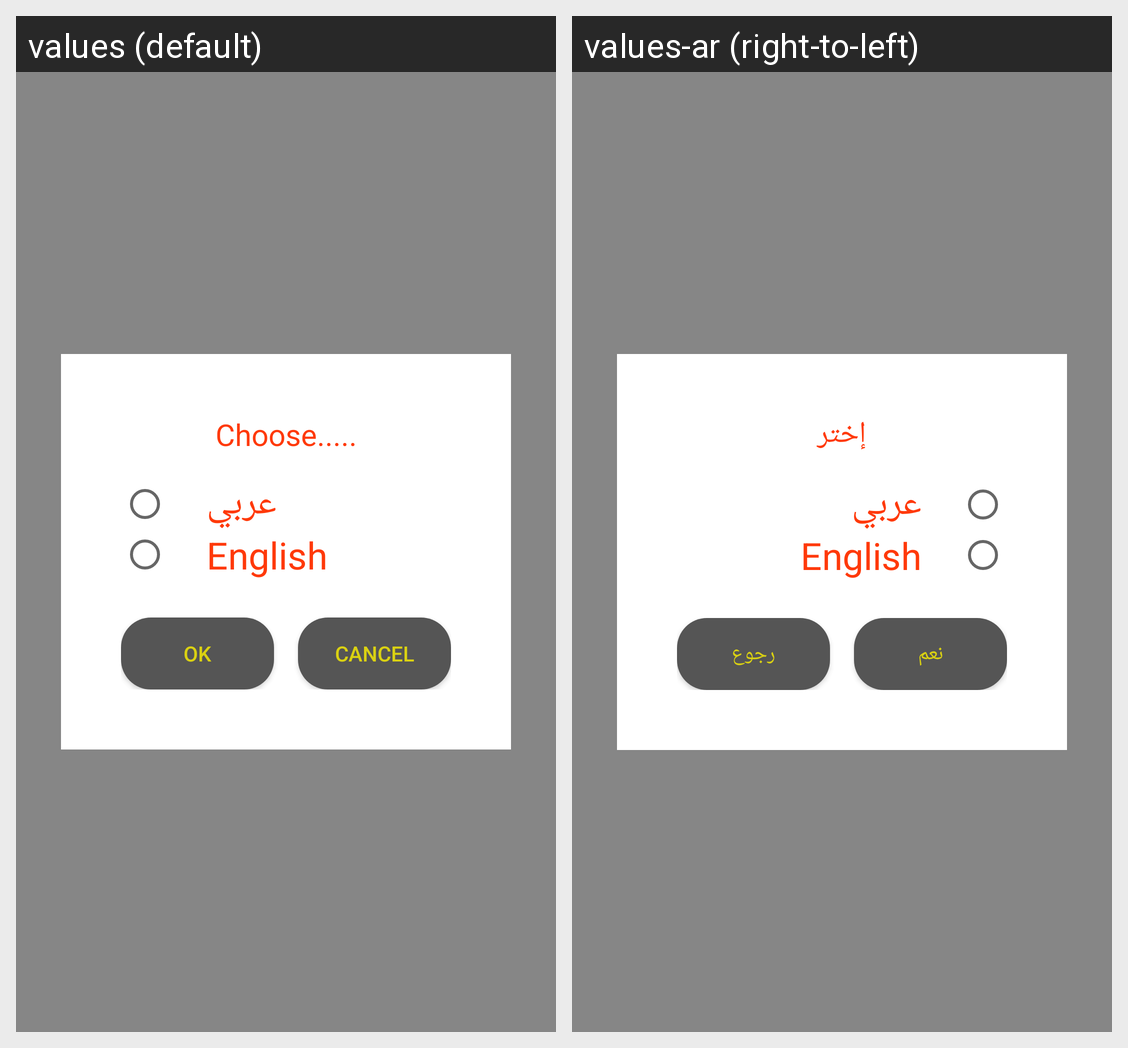

Strings drawn on this Android screen and how each of the app's shown locales translates them:
Android screen res/layout/language_dialog.xml rendered under 2 locales, left to right: values (default), values-ar (right-to-left). Device: Nexus 5 (rendered at 1080×1920; each locale shown at half size, 540×960, under a caption strip naming it); theme AppTheme.
Strings drawn on this screen, with the default value and each locale's value (text and hints the layout hard-codes, and strings that could not be matched under every locale, appear in the picture but are not listed):

choose
  values: Choose.....
  values-ar: إختر

ok
  values: OK
  values-ar: نعم

cancel
  values: Cancel
  values-ar: رجوع
